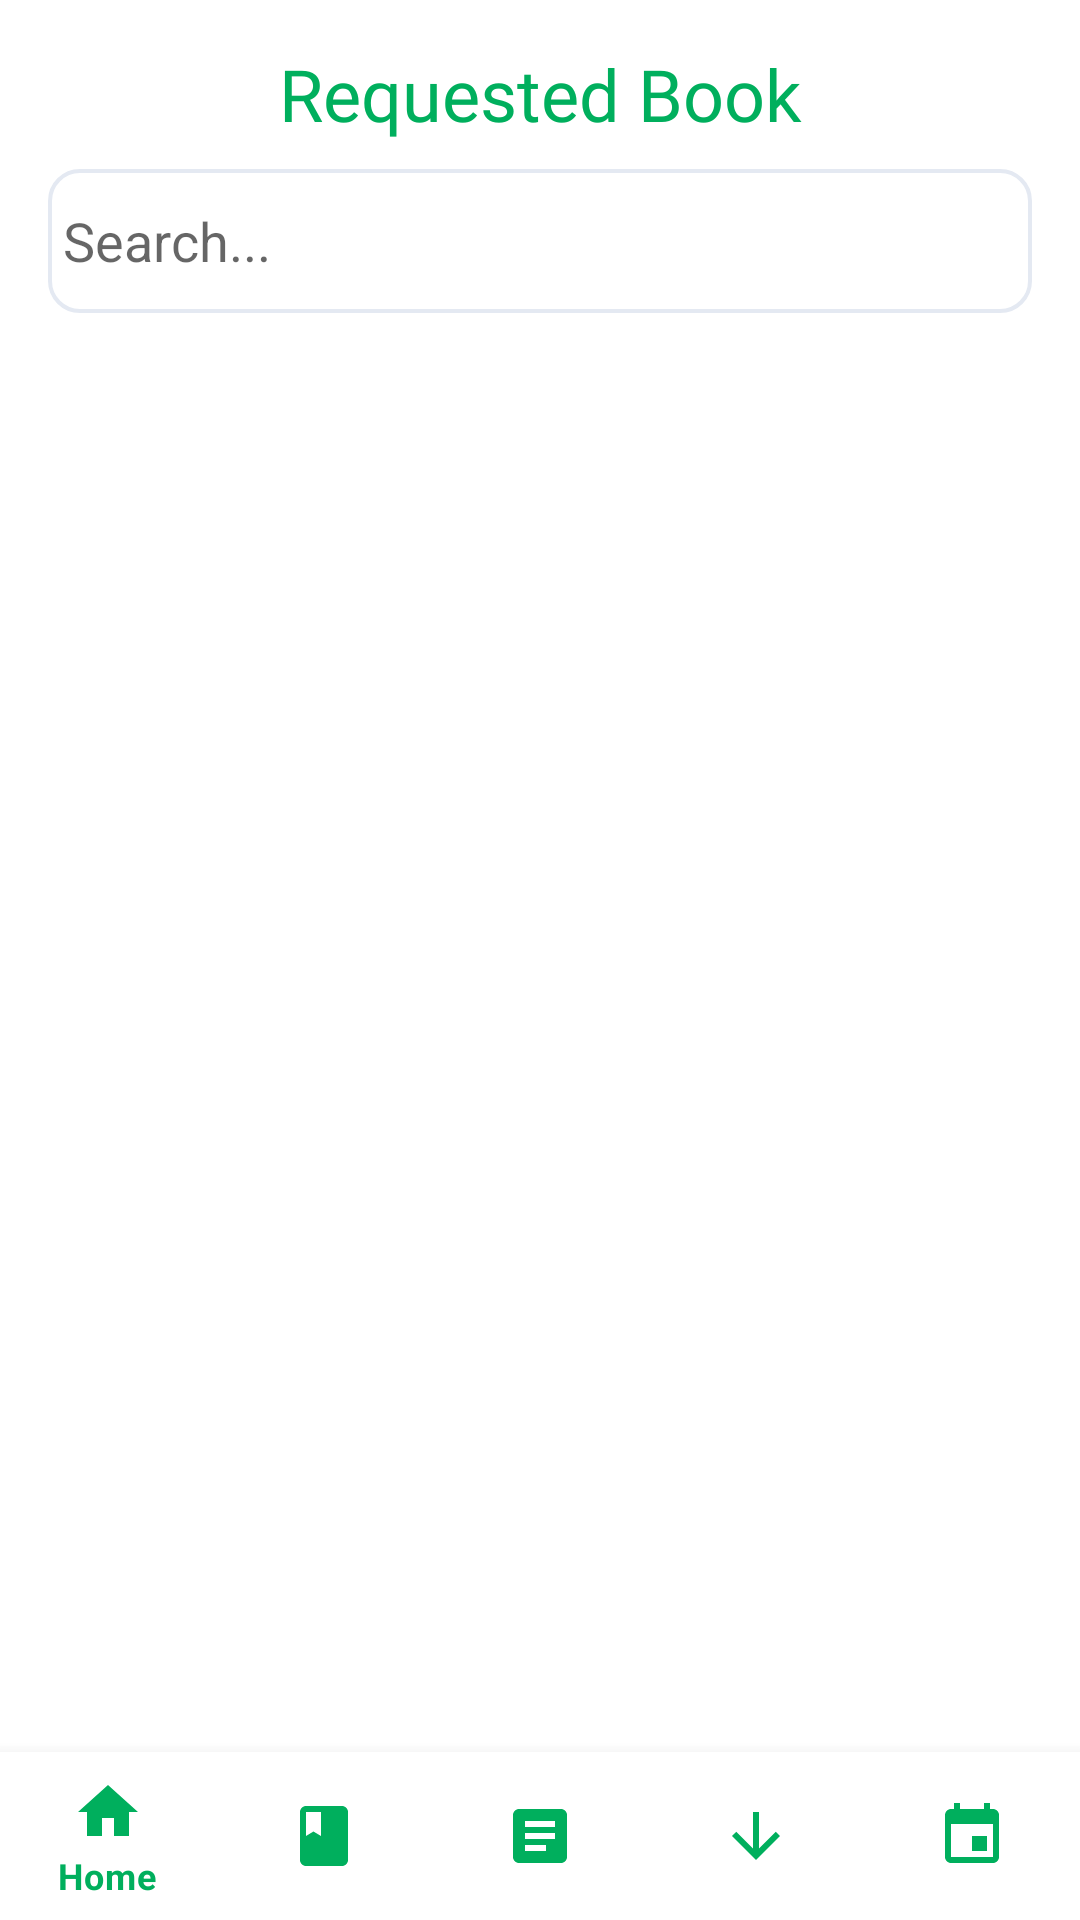

Android layout source for this screen:
<!-- AndroidManifest.xml: application theme Theme.MADCODE -->
<!-- res/layout/activity_cus_request_book.xml -->
<?xml version="1.0" encoding="utf-8"?>
<LinearLayout xmlns:android="http://schemas.android.com/apk/res/android"
    xmlns:app="http://schemas.android.com/apk/res-auto"
    xmlns:tools="http://schemas.android.com/tools"
    android:layout_width="match_parent"
    android:layout_height="match_parent"
    android:orientation="vertical"
    tools:context=".Request.CusRequestBook">

    <androidx.constraintlayout.widget.ConstraintLayout
        android:layout_width="match_parent"
        android:layout_height="match_parent">

        <com.google.android.material.bottomnavigation.BottomNavigationView
            android:id="@+id/bottom_nav_main"
            android:layout_width="match_parent"
            android:layout_height="wrap_content"
            app:itemBackground="@color/white"
            app:itemIconTint="@color/main_color"
            app:itemTextColor="@color/main_color"
            app:labelVisibilityMode="selected"
            app:layout_constraintBottom_toBottomOf="parent"
            app:layout_constraintEnd_toEndOf="parent"
            app:layout_constraintStart_toStartOf="parent"
            app:menu="@menu/bottom_nav_menu" />

        <LinearLayout
            android:layout_width="match_parent"
            android:layout_height="match_parent"
            android:orientation="vertical"
            tools:layout_editor_absoluteY="731dp">

            <TextView
                android:id="@+id/textView37"
                android:layout_width="match_parent"
                android:layout_height="wrap_content"
                android:fontFamily="@font/roboto_mono_bold"
                android:gravity="center"
                android:paddingTop="15dp"
                android:paddingBottom="5dp"
                android:text="Requested Book"
                android:textColor="@color/madGreen"
                android:textSize="24sp" />

            <EditText
                android:id="@+id/search_req_book_customer"
                android:layout_width="match_parent"
                android:layout_height="wrap_content"
                android:layout_marginStart="16dp"
                android:layout_marginTop="4dp"
                android:layout_marginEnd="16dp"
                android:background="@drawable/forget"
                android:drawableStart="@drawable/ic_baseline_search_24"
                android:ems="10"
                android:hint="Search..."
                android:inputType="textPersonName"
                android:minHeight="48dp" />

            <androidx.recyclerview.widget.RecyclerView
                android:id="@+id/allreqview"
                android:layout_width="match_parent"
                android:layout_height="568dp"
                android:layout_marginStart="16dp"
                android:layout_marginEnd="16dp" />

        </LinearLayout>
    </androidx.constraintlayout.widget.ConstraintLayout>

</LinearLayout>
<!-- resources referenced by this layout -->
<resources>
  <color name="madGreen">#00AF5D</color>
  <color name="main_color">#00AF5D</color>
  <color name="white">#FFFFFFFF</color>
  <!-- drawable forget (drawable) -->
  <shape xmlns:android="http://schemas.android.com/apk/res/android">
      <stroke android:width="1.3dp" android:color="#E4E9F2" />
     <padding android:left="5dp" android:top="5dp" android:right="5dp" android:bottom="5dp" />
      <corners android:radius="10dp" />
  </shape>
  <style name="Theme.MADCODE" parent="Theme.MaterialComponents.DayNight.NoActionBar">
          
          <item name="colorPrimary">@color/purple_500</item>
          <item name="colorPrimaryVariant">@color/purple_700</item>
          <item name="colorOnPrimary">@color/white</item>
          
          <item name="colorSecondary">@color/teal_200</item>
          <item name="colorSecondaryVariant">@color/teal_700</item>
          <item name="colorOnSecondary">@color/black</item>
          
          <item name="android:statusBarColor" tools:targetApi="l">?attr/colorPrimaryVariant</item>
          
      </style>
  <color name="purple_500">#FF6200EE</color>
  <color name="purple_700">#FF3700B3</color>
  <color name="teal_200">#FF03DAC5</color>
  <color name="teal_700">#FF018786</color>
  <color name="black">#FF000000</color>
</resources>
